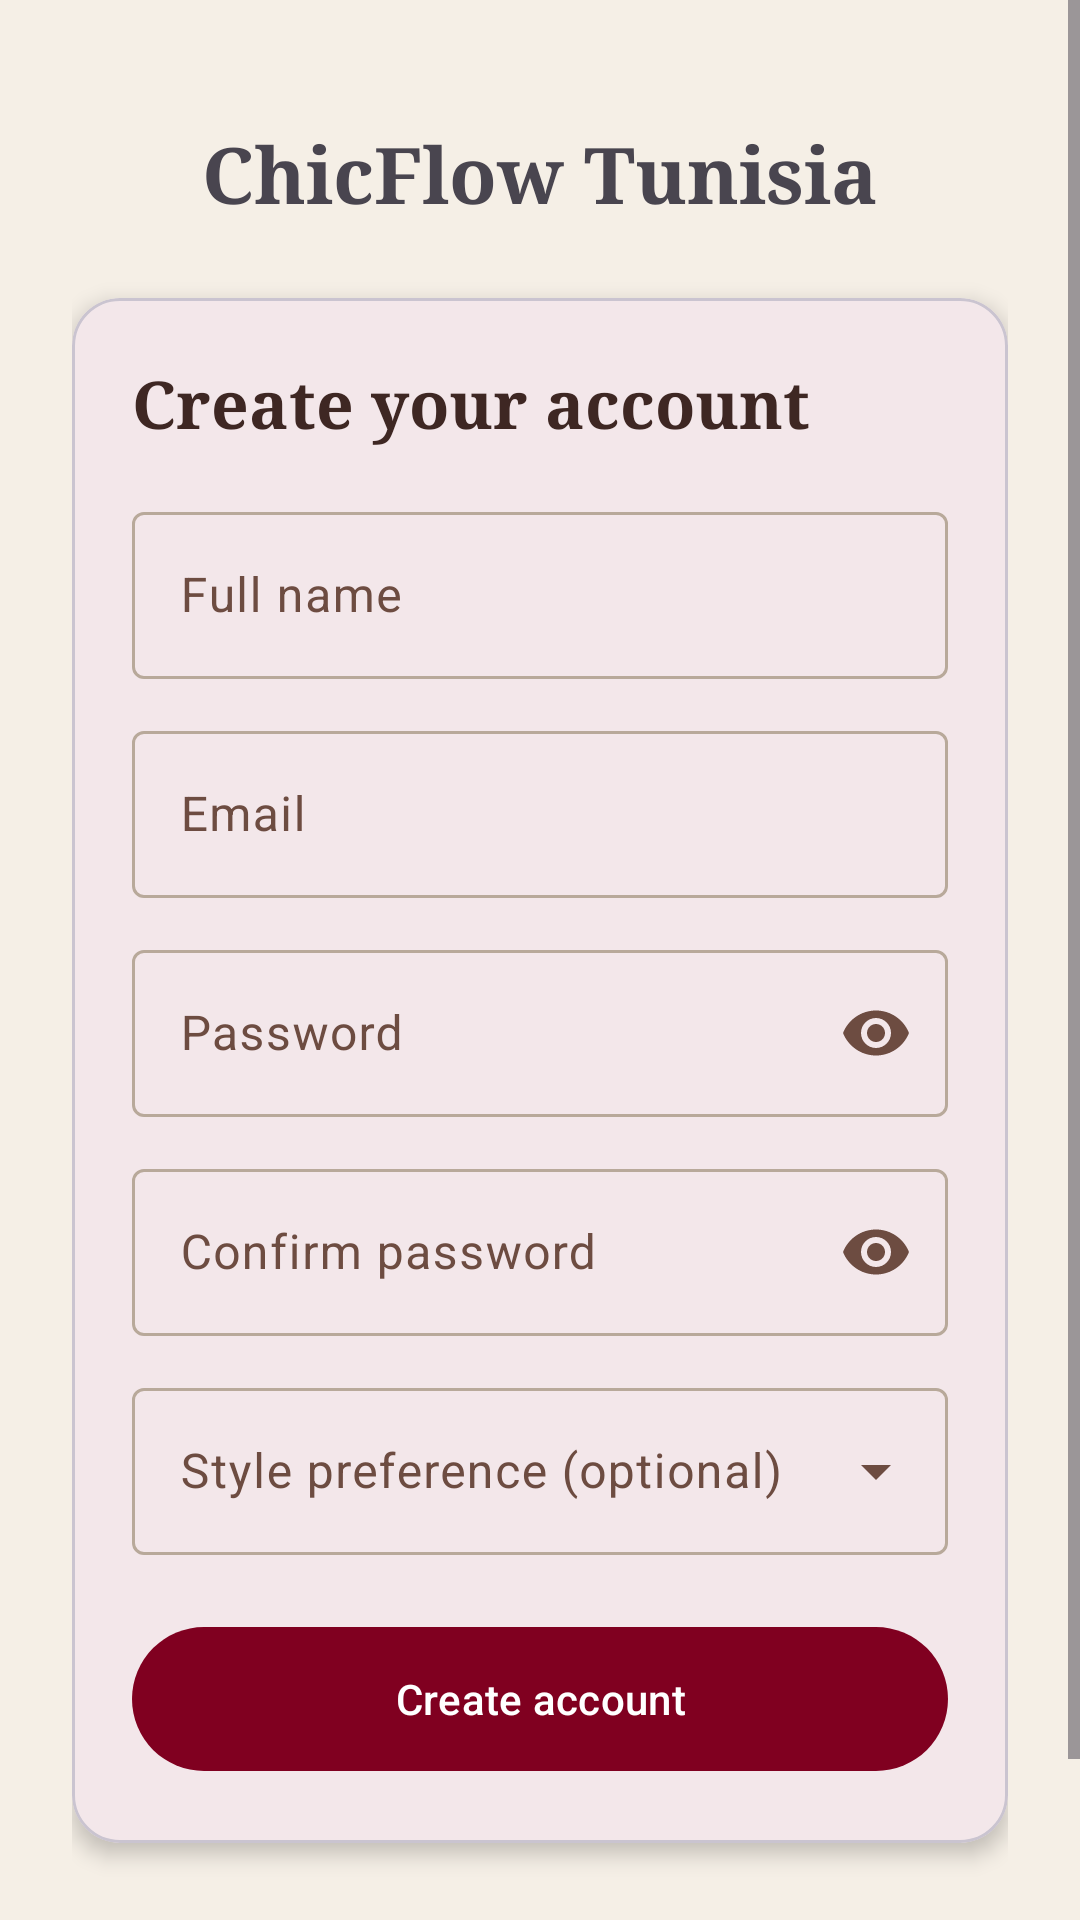

Layout XML and referenced resources for this Android screen:
<!-- AndroidManifest.xml: application theme Theme.ChicFlow -->
<!-- res/layout/activity_register.xml -->
<?xml version="1.0" encoding="utf-8"?>
<ScrollView xmlns:android="http://schemas.android.com/apk/res/android"
    xmlns:app="http://schemas.android.com/apk/res-auto"
    android:layout_width="match_parent"
    android:layout_height="match_parent"
    android:background="@color/cf_beige"
    android:fillViewport="true">

    <LinearLayout
        android:layout_width="match_parent"
        android:layout_height="wrap_content"
        android:gravity="center_horizontal"
        android:orientation="vertical"
        android:paddingStart="24dp"
        android:paddingTop="40dp"
        android:paddingEnd="24dp"
        android:paddingBottom="24dp">

        <TextView
            android:layout_width="wrap_content"
            android:layout_height="wrap_content"
            android:layout_marginBottom="24dp"
            android:fontFamily="serif"
            android:text="@string/app_name"
            android:textColor="@color/cf_violet"
            android:textSize="26sp"
            android:textStyle="bold" />

        <com.google.android.material.card.MaterialCardView
            android:layout_width="match_parent"
            android:layout_height="wrap_content"
            app:cardBackgroundColor="@color/cf_white"
            app:cardCornerRadius="16dp"
            app:cardElevation="4dp">

            <LinearLayout
                android:layout_width="match_parent"
                android:layout_height="wrap_content"
                android:orientation="vertical"
                android:padding="20dp">

                <TextView
                    android:layout_width="wrap_content"
                    android:layout_height="wrap_content"
                    android:layout_marginBottom="16dp"
                    android:fontFamily="serif"
                    android:text="@string/register_title"
                    android:textColor="@color/cf_brown"
                    android:textSize="22sp"
                    android:textStyle="bold" />

                <com.google.android.material.textfield.TextInputLayout
                    android:id="@+id/tilName"
                    style="@style/Widget.Material3.TextInputLayout.OutlinedBox"
                    android:layout_width="match_parent"
                    android:layout_height="wrap_content"
                    android:hint="@string/hint_name">

                    <com.google.android.material.textfield.TextInputEditText
                        android:id="@+id/etName"
                        android:layout_width="match_parent"
                        android:layout_height="wrap_content"
                        android:inputType="textPersonName|textCapWords"
                        android:maxLines="1" />
                </com.google.android.material.textfield.TextInputLayout>

                <com.google.android.material.textfield.TextInputLayout
                    android:id="@+id/tilEmail"
                    style="@style/Widget.Material3.TextInputLayout.OutlinedBox"
                    android:layout_width="match_parent"
                    android:layout_height="wrap_content"
                    android:layout_marginTop="12dp"
                    android:hint="@string/hint_email">

                    <com.google.android.material.textfield.TextInputEditText
                        android:id="@+id/etEmail"
                        android:layout_width="match_parent"
                        android:layout_height="wrap_content"
                        android:inputType="textEmailAddress"
                        android:maxLines="1" />
                </com.google.android.material.textfield.TextInputLayout>

                <com.google.android.material.textfield.TextInputLayout
                    android:id="@+id/tilPassword"
                    style="@style/Widget.Material3.TextInputLayout.OutlinedBox"
                    android:layout_width="match_parent"
                    android:layout_height="wrap_content"
                    android:layout_marginTop="12dp"
                    android:hint="@string/hint_password"
                    app:endIconMode="password_toggle">

                    <com.google.android.material.textfield.TextInputEditText
                        android:id="@+id/etPassword"
                        android:layout_width="match_parent"
                        android:layout_height="wrap_content"
                        android:inputType="textPassword"
                        android:maxLines="1" />
                </com.google.android.material.textfield.TextInputLayout>

                <com.google.android.material.textfield.TextInputLayout
                    android:id="@+id/tilConfirm"
                    style="@style/Widget.Material3.TextInputLayout.OutlinedBox"
                    android:layout_width="match_parent"
                    android:layout_height="wrap_content"
                    android:layout_marginTop="12dp"
                    android:hint="@string/hint_confirm_password"
                    app:endIconMode="password_toggle">

                    <com.google.android.material.textfield.TextInputEditText
                        android:id="@+id/etConfirm"
                        android:layout_width="match_parent"
                        android:layout_height="wrap_content"
                        android:inputType="textPassword"
                        android:maxLines="1" />
                </com.google.android.material.textfield.TextInputLayout>

                <com.google.android.material.textfield.TextInputLayout
                    android:id="@+id/tilStyle"
                    style="@style/Widget.Material3.TextInputLayout.OutlinedBox.ExposedDropdownMenu"
                    android:layout_width="match_parent"
                    android:layout_height="wrap_content"
                    android:layout_marginTop="12dp"
                    android:hint="@string/hint_style">

                    <com.google.android.material.textfield.MaterialAutoCompleteTextView
                        android:id="@+id/actStyle"
                        android:layout_width="match_parent"
                        android:layout_height="wrap_content"
                        android:inputType="none" />
                </com.google.android.material.textfield.TextInputLayout>

                <TextView
                    android:id="@+id/tvError"
                    android:layout_width="match_parent"
                    android:layout_height="wrap_content"
                    android:layout_marginTop="12dp"
                    android:textColor="@color/cf_error"
                    android:textSize="14sp"
                    android:visibility="gone" />

                <com.google.android.material.button.MaterialButton
                    android:id="@+id/btnRegister"
                    android:layout_width="match_parent"
                    android:layout_height="56dp"
                    android:layout_marginTop="20dp"
                    android:text="@string/btn_register" />

                <com.google.android.material.progressindicator.CircularProgressIndicator
                    android:id="@+id/progress"
                    android:layout_width="wrap_content"
                    android:layout_height="wrap_content"
                    android:layout_gravity="center_horizontal"
                    android:layout_marginTop="12dp"
                    android:indeterminate="true"
                    android:visibility="gone" />
            </LinearLayout>
        </com.google.android.material.card.MaterialCardView>

        <TextView
            android:id="@+id/tvGoLogin"
            android:layout_width="wrap_content"
            android:layout_height="wrap_content"
            android:layout_marginTop="24dp"
            android:padding="8dp"
            android:text="@string/link_to_login"
            android:textColor="@color/cf_violet"
            android:textSize="15sp"
            android:textStyle="bold" />
    </LinearLayout>
</ScrollView>
<!-- resources referenced by this layout -->
<resources>
  <color name="cf_beige">#F5EFE6</color>
  <color name="cf_brown">#3E2723</color>
  <color name="cf_error">#B3261E</color>
  <color name="cf_white">#FFFFFF</color>
  <string name="app_name">ChicFlow Tunisia</string>
  <string name="btn_register">Create account</string>
  <string name="hint_confirm_password">Confirm password</string>
  <string name="hint_email">Email</string>
  <string name="hint_name">Full name</string>
  <string name="hint_password">Password</string>
  <string name="hint_style">Style preference (optional)</string>
  <string name="link_to_login">Already have an account? Log in</string>
  <string name="register_title">Create your account</string>
  <style name="Theme.ChicFlow" parent="Theme.Material3.Light.NoActionBar">
          <item name="colorPrimary">@color/cf_burgundy</item>
          <item name="colorOnPrimary">@color/cf_white</item>
          <item name="colorPrimaryContainer">@color/cf_beige_dark</item>
          <item name="colorOnPrimaryContainer">@color/cf_brown</item>
          <item name="colorSecondary">@color/cf_brown</item>
          <item name="colorOnSecondary">@color/cf_white</item>
          <item name="colorSurface">@color/cf_white</item>
          <item name="colorOnSurface">@color/cf_brown</item>
          <item name="android:colorBackground">@color/cf_beige</item>
          <item name="colorSecondaryContainer">@color/cf_beige_dark</item>
          <item name="colorOnSecondaryContainer">@color/cf_burgundy_dark</item>
          <item name="colorSurfaceVariant">@color/cf_beige_dark</item>
          <item name="colorOnSurfaceVariant">@color/cf_brown_light</item>
          <item name="colorOutline">@color/cf_outline</item>
          <item name="colorError">@color/cf_error</item>
          <item name="android:statusBarColor">@color/cf_beige</item>
          <item name="android:windowLightStatusBar">true</item>
      </style>
  <color name="cf_burgundy">#800020</color>
  <color name="cf_beige_dark">#E8DCC8</color>
  <color name="cf_burgundy_dark">#5C0017</color>
  <color name="cf_brown_light">#6D4C41</color>
  <color name="cf_outline">#B8A99A</color>
</resources>
